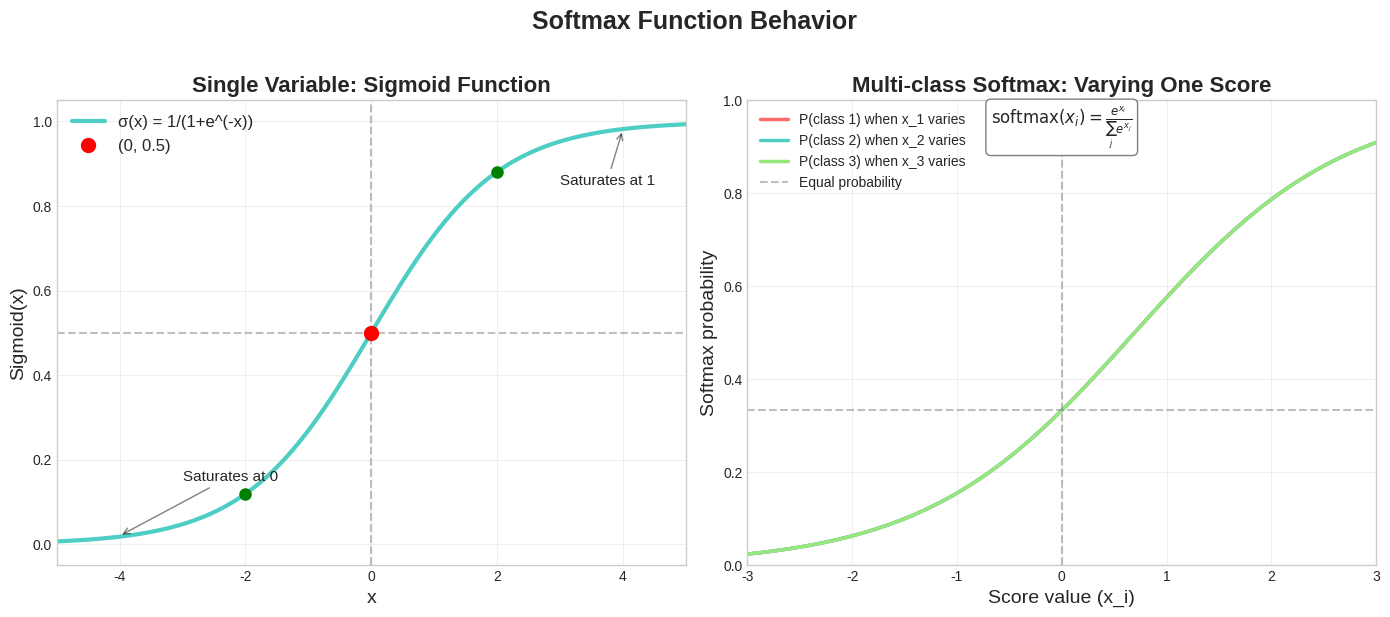

The script that saved this image: (Note: this script raises an exception after producing the figure.)
"""
Generate x vs softmax(x) function visualization for Week 2 Neural Language Models
"""
import numpy as np
import matplotlib.pyplot as plt
import seaborn as sns

# Set consistent style
plt.style.use('seaborn-v0_8-whitegrid')
sns.set_palette("husl")

def softmax(x, temperature=1.0):
    """Compute softmax with optional temperature parameter"""
    x = x / temperature
    exp_x = np.exp(x - np.max(x))  # Subtract max for numerical stability
    return exp_x / np.sum(exp_x)

def create_softmax_function_plot():
    """Create a clean x vs softmax(x) function visualization"""
    fig, axes = plt.subplots(1, 2, figsize=(14, 6))
    
    # Left plot: Single variable softmax behavior
    ax1 = axes[0]
    
    # Create range of x values
    x_single = np.linspace(-5, 5, 100)
    
    # For single variable, softmax is just sigmoid
    sigmoid = 1 / (1 + np.exp(-x_single))
    
    ax1.plot(x_single, sigmoid, linewidth=3, color='#4ECDC4', label='σ(x) = 1/(1+e^(-x))')
    ax1.axhline(y=0.5, color='gray', linestyle='--', alpha=0.5)
    ax1.axvline(x=0, color='gray', linestyle='--', alpha=0.5)
    
    # Mark key points
    ax1.plot(0, 0.5, 'ro', markersize=10, label='(0, 0.5)')
    ax1.plot(2, 1/(1+np.exp(-2)), 'go', markersize=8)
    ax1.plot(-2, 1/(1+np.exp(2)), 'go', markersize=8)
    
    ax1.set_xlabel('x', fontsize=14)
    ax1.set_ylabel('Sigmoid(x)', fontsize=14)
    ax1.set_title('Single Variable: Sigmoid Function', fontsize=16, fontweight='bold')
    ax1.grid(True, alpha=0.3)
    ax1.legend(loc='best', fontsize=12)
    ax1.set_xlim(-5, 5)
    ax1.set_ylim(-0.05, 1.05)
    
    # Add annotations
    ax1.annotate('Saturates at 1', xy=(4, 0.98), xytext=(3, 0.85),
                arrowprops=dict(arrowstyle='->', color='black', alpha=0.5),
                fontsize=11)
    ax1.annotate('Saturates at 0', xy=(-4, 0.02), xytext=(-3, 0.15),
                arrowprops=dict(arrowstyle='->', color='black', alpha=0.5),
                fontsize=11)
    
    # Right plot: Multi-class softmax
    ax2 = axes[1]
    
    # Create a fixed set of scores
    fixed_scores = np.array([0.0, 0.0, 0.0])  # Three classes
    x_range = np.linspace(-3, 3, 50)
    
    # Colors for each class
    colors = ['#FF6B6B', '#4ECDC4', '#95E77E']
    
    # Plot how probability changes as we vary one score
    for class_idx in range(3):
        probs = []
        for x_val in x_range:
            scores = fixed_scores.copy()
            scores[class_idx] = x_val
            prob = softmax(scores)[class_idx]
            probs.append(prob)
        
        ax2.plot(x_range, probs, linewidth=2.5, color=colors[class_idx], 
                label=f'P(class {class_idx+1}) when x_{class_idx+1} varies')
    
    ax2.axhline(y=1/3, color='gray', linestyle='--', alpha=0.5, label='Equal probability')
    ax2.axvline(x=0, color='gray', linestyle='--', alpha=0.5)
    
    ax2.set_xlabel('Score value (x_i)', fontsize=14)
    ax2.set_ylabel('Softmax probability', fontsize=14)
    ax2.set_title('Multi-class Softmax: Varying One Score', fontsize=16, fontweight='bold')
    ax2.grid(True, alpha=0.3)
    ax2.legend(loc='best', fontsize=10)
    ax2.set_xlim(-3, 3)
    ax2.set_ylim(0, 1)
    
    # Add formula annotation
    ax2.text(0.5, 0.95, r'$\text{softmax}(x_i) = \frac{e^{x_i}}{\sum_j e^{x_j}}$',
            transform=ax2.transAxes, fontsize=12, ha='center',
            bbox=dict(boxstyle='round,pad=0.3', facecolor='white', edgecolor='gray'))
    
    plt.suptitle('Softmax Function Behavior', fontsize=18, fontweight='bold', y=1.02)
    plt.tight_layout()
    plt.savefig('../figures/softmax_function_plot.pdf', dpi=300, bbox_inches='tight')
    plt.close()

def create_temperature_effect_plot():
    """Create visualization showing temperature effect on softmax"""
    fig, ax = plt.subplots(figsize=(10, 6))
    
    # Fixed scores for demonstration
    scores = np.array([2.0, 1.0, 0.5, -0.5, -1.0])
    x_labels = ['Score 2.0', 'Score 1.0', 'Score 0.5', 'Score -0.5', 'Score -1.0']
    x_pos = np.arange(len(scores))
    
    # Different temperatures
    temperatures = [0.5, 1.0, 2.0, 5.0]
    colors = ['#FF6B6B', '#4ECDC4', '#95E77E', '#FFE66D']
    markers = ['o', 's', '^', 'D']
    
    for temp, color, marker in zip(temperatures, colors, markers):
        probs = softmax(scores, temperature=temp)
        ax.plot(x_pos, probs, marker=marker, markersize=10, linewidth=2.5,
               color=color, label=f'T = {temp}', alpha=0.8)
    
    # Add vertical lines for each score position
    for i in x_pos:
        ax.axvline(x=i, color='gray', linestyle=':', alpha=0.3)
    
    ax.set_xlabel('Input Scores', fontsize=14)
    ax.set_ylabel('Softmax Probability', fontsize=14)
    ax.set_title('Temperature Effect on Softmax Distribution', fontsize=16, fontweight='bold')
    ax.set_xticks(x_pos)
    ax.set_xticklabels(x_labels, rotation=0)
    ax.legend(loc='upper right', fontsize=12, title='Temperature', title_fontsize=12)
    ax.grid(True, alpha=0.3, axis='y')
    ax.set_ylim(0, 1)
    
    # Add text annotations
    ax.text(0.02, 0.98, 'Low T → Sharp distribution\n(confident predictions)',
           transform=ax.transAxes, fontsize=11, va='top',
           bbox=dict(boxstyle='round,pad=0.3', facecolor='#FFE5E5', alpha=0.5))
    
    ax.text(0.98, 0.98, 'High T → Uniform distribution\n(uncertain predictions)',
           transform=ax.transAxes, fontsize=11, va='top', ha='right',
           bbox=dict(boxstyle='round,pad=0.3', facecolor='#E5F5FF', alpha=0.5))
    
    plt.tight_layout()
    plt.savefig('../figures/softmax_temperature_effect.pdf', dpi=300, bbox_inches='tight')
    plt.close()

if __name__ == "__main__":
    print("Generating softmax function visualizations...")
    
    print("1. Creating x vs softmax(x) function plot...")
    create_softmax_function_plot()
    
    print("2. Creating temperature effect visualization...")
    create_temperature_effect_plot()
    
    print("All softmax function visualizations generated successfully!")